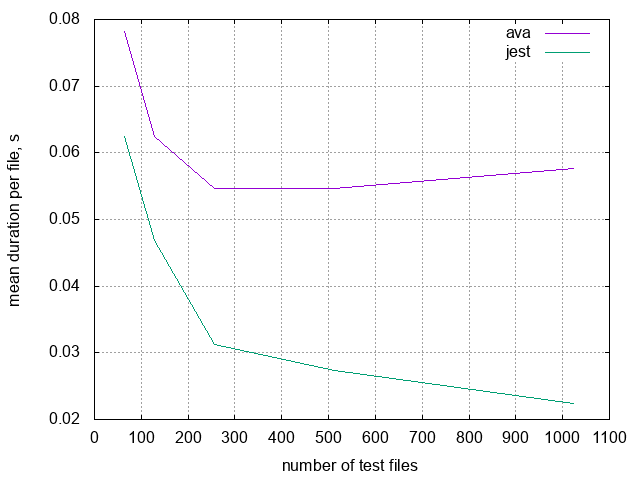

Data behind this chart, as committed beside it:
N, ava, jest
1, 1, 2
2, 0.5, 1.5
4, 0.25, 0.75
8, 0.25, 0.375
16, 0.125, 0.25
32, 0.0625, 0.125
64, 0.07812, 0.0625
128, 0.0625, 0.04688
256, 0.05469, 0.03125
512, 0.05469, 0.02734
1024, 0.05762, 0.02246
